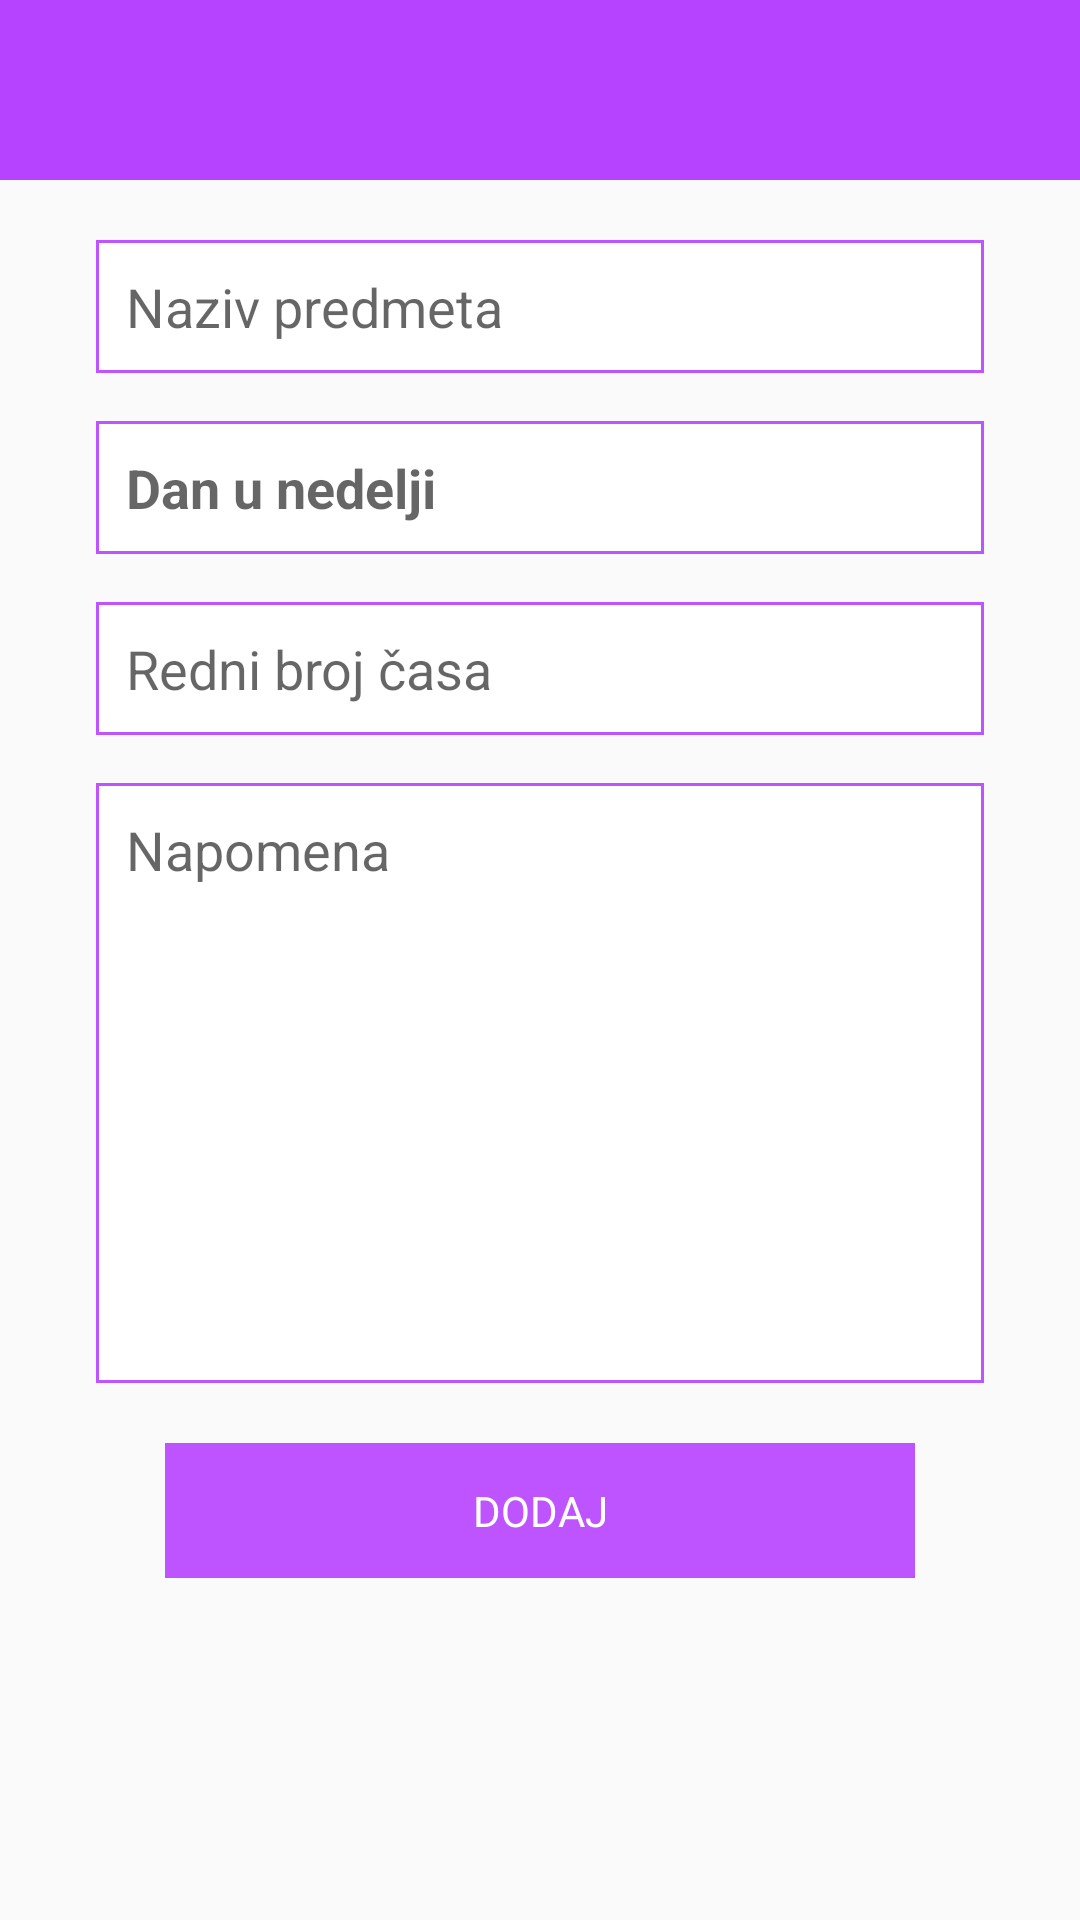

Layout XML and referenced resources for this Android screen:
<!-- AndroidManifest.xml: application theme Theme.NoActionBar -->
<!-- res/layout/activity_add_class.xml -->
<?xml version="1.0" encoding="utf-8"?>
<layout>

    <androidx.appcompat.widget.LinearLayoutCompat xmlns:android="http://schemas.android.com/apk/res/android"
        xmlns:app="http://schemas.android.com/apk/res-auto"
        xmlns:tools="http://schemas.android.com/tools"
        android:layout_width="match_parent"
        android:layout_height="match_parent"
        android:gravity="center_horizontal"
        android:orientation="vertical">

        <androidx.appcompat.widget.Toolbar
            android:id="@+id/toolbar"
            android:layout_width="match_parent"
            android:layout_height="@dimen/action_bar_size_height"
            android:background="@color/colorPrimaryDark"
            android:gravity="center"
            android:minHeight="@dimen/action_bar_size_height" />

        <androidx.appcompat.widget.AppCompatEditText
            android:id="@+id/name"
            android:layout_width="match_parent"
            android:layout_height="wrap_content"
            android:layout_marginStart="32dp"
            android:layout_marginTop="20dp"
            android:layout_marginEnd="32dp"
            android:background="@drawable/et_box"
            android:hint="Naziv predmeta"
            android:textColor="@color/black"
            android:inputType="textCapWords"
            android:padding="10dp" />

        <androidx.appcompat.widget.AppCompatEditText
            android:id="@+id/day"
            android:layout_width="match_parent"
            android:layout_height="wrap_content"
            android:layout_marginStart="32dp"
            android:layout_marginTop="16dp"
            android:layout_marginEnd="32dp"
            android:background="@drawable/et_box"
            android:hint="Dan u nedelji"
            android:textStyle="bold"
            android:textColor="@color/black"
            android:focusableInTouchMode="false"
            android:focusable="false"
            android:clickable="false"
            android:inputType="text"
            android:padding="10dp" />

        <androidx.appcompat.widget.AppCompatEditText
            android:id="@+id/class_order"
            android:layout_width="match_parent"
            android:layout_height="wrap_content"
            android:layout_marginStart="32dp"
            android:layout_marginTop="16dp"
            android:layout_marginEnd="32dp"
            android:textColor="@color/black"
            android:background="@drawable/et_box"
            android:hint="Redni broj časa"
            android:inputType="numberSigned"
            android:padding="10dp" />

        <androidx.appcompat.widget.AppCompatEditText
            android:id="@+id/note"
            android:layout_width="match_parent"
            android:layout_height="200dp"
            android:layout_marginStart="32dp"
            android:layout_marginTop="16dp"
            android:layout_marginEnd="32dp"
            android:background="@drawable/et_box"
            android:hint="Napomena"
            android:textColor="@color/black"
            android:gravity="start|top"
            android:inputType="text"
            android:padding="10dp" />



        <Button
            android:id="@+id/save"
            android:layout_width="250dp"
            android:layout_height="45dp"
            android:layout_marginTop="20dp"
            android:text="DODAJ" />


    </androidx.appcompat.widget.LinearLayoutCompat>
</layout>
<!-- resources referenced by this layout -->
<resources>
  <color name="black">#FF000000</color>
  <color name="colorPrimaryDark">#B643FF</color>
  <dimen name="action_bar_size_height">60dp</dimen>
  <!-- drawable et_box (drawable) -->
  <?xml version="1.0" encoding="UTF-8"?>
  <shape xmlns:android="http://schemas.android.com/apk/res/android">
      <solid android:color="#FFFFFF" />
      <stroke
          android:width="1dp"
          android:color="@color/colorPrimary" />
  </shape>
  <style name="Theme.NoActionBar" parent="Theme.AppCompat.Light.NoActionBar">
          
          <item name="colorPrimary">@color/colorPrimary</item>
          <item name="colorPrimaryVariant">@color/colorPrimaryDark</item>
          <item name="colorOnPrimary">@color/white</item>
          
          <item name="colorSecondary">@color/colorSecondary</item>
          <item name="colorSecondaryVariant">@color/colorSecondary</item>
          <item name="colorOnSecondary">@color/colorSecondary</item>
          <item name="titleTextColor">@color/white</item>
          
          <item name="drawerArrowStyle">@style/DrawerIconStyle</item>
          <item name="colorControlNormal">@color/white</item>
          <item name="android:statusBarColor" tools:targetApi="l">?attr/colorPrimaryVariant</item>
          <item name="android:buttonStyle">@style/ButtonText</item>
          <item name="android:alertDialogStyle">@style/AlertDialogCustom</item>
      </style>
  <color name="colorPrimary">#BD54FF</color>
  <color name="white">#FFFFFFFF</color>
  <color name="colorSecondary">#0C5100</color>
  <style name="DrawerIconStyle" parent="Widget.AppCompat.DrawerArrowToggle">
          <item name="color">@color/white</item>
      </style>
  <style name="ButtonText" parent="@android:style/Widget.Button">
          <item name="android:textColor">@color/white</item>
          <item name="android:background">@color/colorPrimary</item>
      </style>
  <style name="AlertDialogCustom" parent="@android:style/Theme.Dialog">
          <item name="android:textColor">@color/white</item>
          <item name="android:colorButtonNormal">@color/white</item>
          <item name="colorAccent">@color/white</item>
          
          <item name="android:textColorPrimary">@color/white</item>
          <item name="android:background">@color/colorPrimary</item>
          <item name="android:textSize">12sp</item>
      </style>
</resources>
